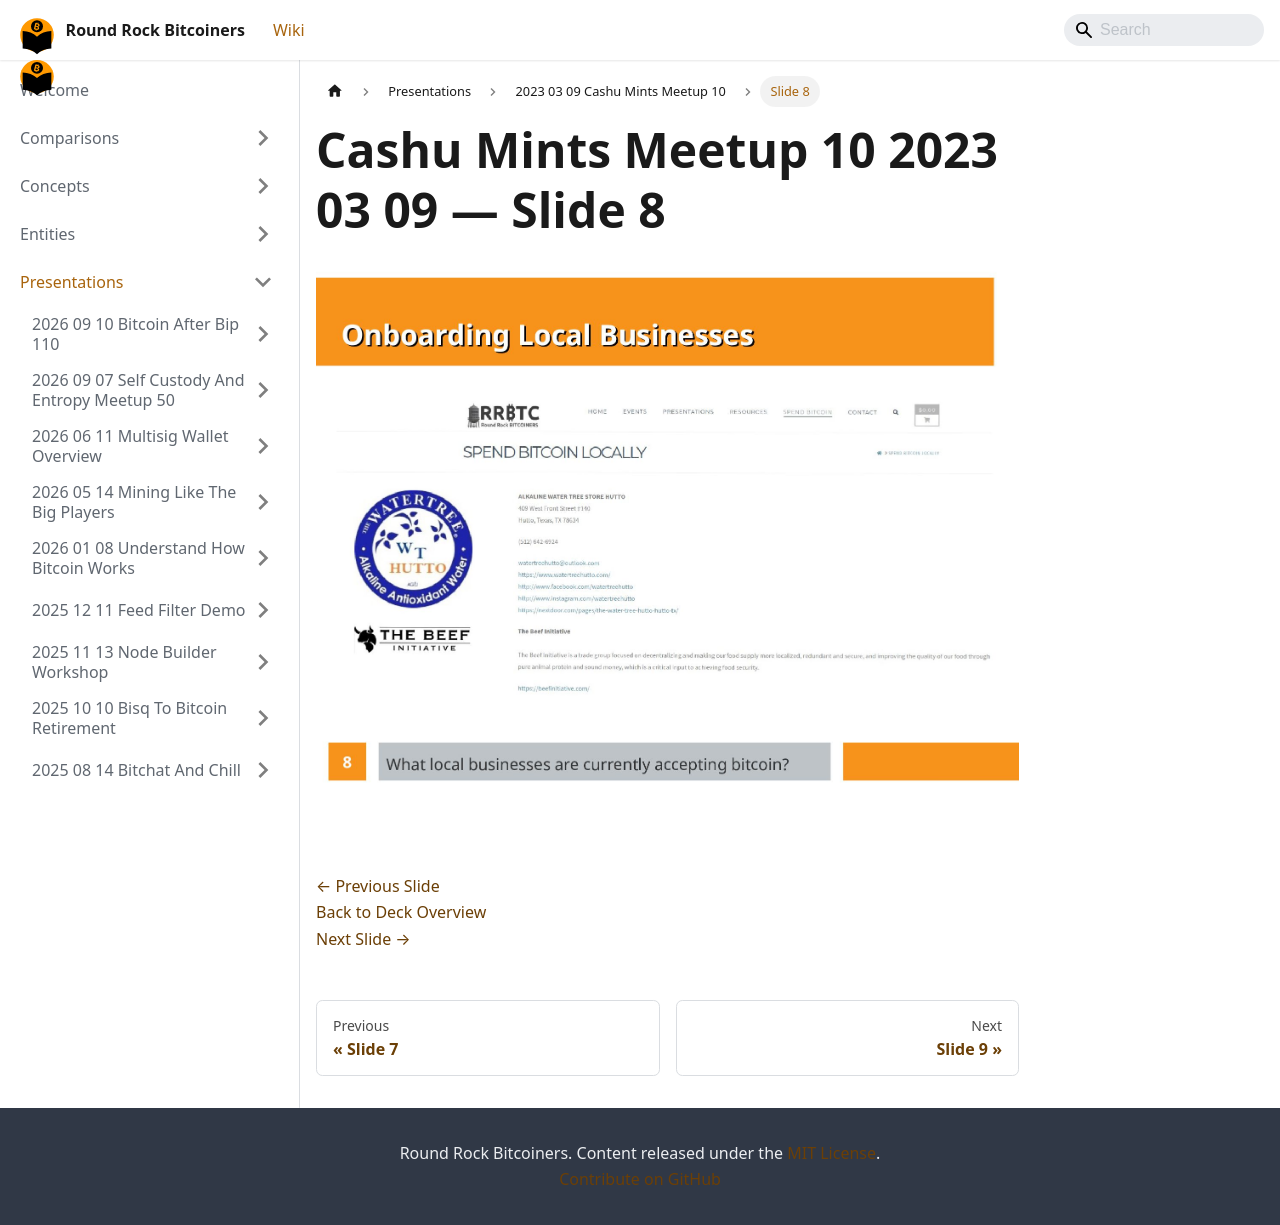

repository: jason-me/rrbtc-wiki · page: presentations/2023-03-09-cashu-mints-meetup-10/slide-008/index.html · generator: docusaurus

---
title: "Slide 8 of 21 - Cashu Mints Meetup 10 2023 03 09"
sidebar_label: "Slide 8"
pagination_next: "presentations/2023-03-09-cashu-mints-meetup-10/slide-009"
pagination_prev: "presentations/2023-03-09-cashu-mints-meetup-10/slide-007"
---

# Cashu Mints Meetup 10 2023 03 09 — Slide 8

![Slide 8 of 21 from 'Cashu Mints Meetup 10 2023 03 09' (2023-03-09)](/img/slides/2023-03-09-cashu-mints-meetup-10/slide_007.jpg)

<br/>
<br/>

[← Previous Slide](/presentations/2023-03-09-cashu-mints-meetup-10/slide-007)  
[Back to Deck Overview](/presentations/2023-03-09-cashu-mints-meetup-10/)  
[Next Slide →](/presentations/2023-03-09-cashu-mints-meetup-10/slide-009)
